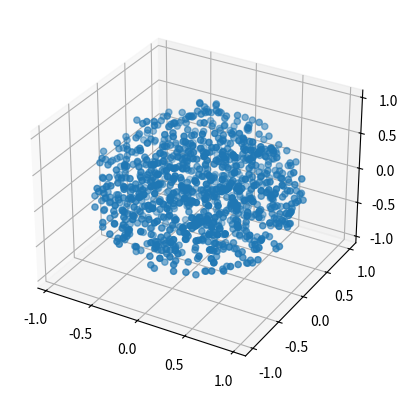

Recreate this plot in Python.
"""
Functions related to rotations

IMPORTED FROM PELE (POTENTIAL ENERY LANDSCAPE EXPLORATOR)
source can be found at https://github.com/pele-python/pele

Most of these were adapted from victor's rotations.f90.  Not all functions from
the file have been implemented.
Warning, they have not all been tested in this format.

.. currentmodule:: pele.utils.rotations

.. autosummary::
    :toctree: generated/
    
    
    q_multiply
    aa2q
    q2aa
    q2mx
    mx2q
    mx2aa
    rot_q2mx
    aa2mx
    random_q
    random_aa
    takestep_aa
    rotate_aa
    small_random_aa
    vec_random
    vec_random_ndim
    vector_random_uniform_hypersphere
    q_slerp

"""
import numpy as np

rot_epsilon = 1e-6

def q_multiply(q0, q1):
    """ multiply 2 quaternions q1, q2 """
    q3 = np.zeros(4)
    q3[0] = q0[0]*q1[0]-q0[1]*q1[1]-q0[2]*q1[2]-q0[3]*q1[3]
    q3[1] = q0[0]*q1[1]+q0[1]*q1[0]+q0[2]*q1[3]-q0[3]*q1[2]
    q3[2] = q0[0]*q1[2]-q0[1]*q1[3]+q0[2]*q1[0]+q0[3]*q1[1]
    q3[3] = q0[0]*q1[3]+q0[1]*q1[2]-q0[2]*q1[1]+q0[3]*q1[0]
    return q3

def aa2q( AA ):
    """
    convert angle axis to quaternion
    input V: angle axis vector of lenth 3
    output Q: quaternion of length 4
    """
    q = np.zeros(4, np.float64)

    thetah = 0.5 * np.linalg.norm( AA ) 
    q[0]  = np.cos( thetah )

    # do linear expansion for small epsilon
    if thetah < rot_epsilon:
        q[1:] = 0.5 * AA
    else:
        q[1:] = 0.5 * np.sin(thetah) * AA / thetah

    # make sure to have normal form
    if q[0] < 0.0: q = -q
    return q

def q2aa( qin ):
    """
    quaternion to angle axis
    input Q: quaternion of length 4
    output V: angle axis vector of lenth 3
    """
    q = np.copy(qin)
    if q[0] < 0.: q = -q
    if q[0] > 1.0: q /= np.sqrt(np.dot(q,q))
    theta = 2. * np.arccos(q[0])
    s = np.sqrt(1.-q[0]*q[0])
    if s < rot_epsilon:
        p = 2. * q[1:4]
    else:
        p = q[1:4] / s * theta
    return p


def q2mx( qin ):
    """quaternion to rotation matrix"""
    Q = qin / np.linalg.norm(qin)
    RMX = np.zeros([3,3], np.float64)
    Q2Q3 = Q[1]*Q[2];
    Q1Q4 = Q[0]*Q[3];
    Q2Q4 = Q[1]*Q[3];
    Q1Q3 = Q[0]*Q[2];
    Q3Q4 = Q[2]*Q[3];
    Q1Q2 = Q[0]*Q[1];

    RMX[0,0] = 2.*(0.5 - Q[2]*Q[2] - Q[3]*Q[3]);
    RMX[1,1] = 2.*(0.5 - Q[1]*Q[1] - Q[3]*Q[3]);
    RMX[2,2] = 2.*(0.5 - Q[1]*Q[1] - Q[2]*Q[2]);
    RMX[0,1] = 2.*(Q2Q3 - Q1Q4);
    RMX[1,0] = 2.*(Q2Q3 + Q1Q4);
    RMX[0,2] = 2.*(Q2Q4 + Q1Q3);
    RMX[2,0] = 2.*(Q2Q4 - Q1Q3);
    RMX[1,2] = 2.*(Q3Q4 - Q1Q2);
    RMX[2,1] = 2.*(Q3Q4 + Q1Q2);
    return RMX

def mx2q(mi):
    q = np.zeros(4)
    m = np.transpose(mi)
    trace=m[0,0] + m[1,1]+m[2,2]

    if (trace > 0.):
        s = np.sqrt(trace+1.0) * 2.0
        q[0] = 0.25 * s
        q[1] = (m[1,2] - m[2,1]) / s
        q[2] = (m[2,0] - m[0,2]) / s
        q[3] = (m[0,1] - m[1,0]) / s
    elif ((m[0,0] > m[1,1]) and (m[0,0] > m[2,2])):
        s=np.sqrt(1.0 + m[0,0] - m[1,1] - m[2,2]) * 2.0
        q[0] = (m[1,2] - m[2,1]) / s
        q[1] = 0.25 * s
        q[2] = (m[1,0] + m[0,1]) / s
        q[3] = (m[2,0] + m[0,2]) / s
    elif (m[1,1] > m[2,2]):
        s = np.sqrt(1.0 + m[1,1] - m[0,0] - m[2,2]) * 2.0
        q[0] = (m[2,0] - m[0,2]) / s
        q[1] = (m[1,0] + m[0,1]) / s
        q[2] = 0.25 * s
        q[3] = (m[2,1] + m[1,2]) / s
    else:
        s = np.sqrt(1.0 + m[2,2] - m[0,0] - m[1,1]) * 2.0
        q[0] = (m[0,1] - m[1,0]) / s
        q[1] = (m[2,0] + m[0,2]) / s
        q[2] = (m[2,1] + m[1,2]) / s
        q[3] = 0.25 * s

    if(q[0] < 0):
        q = -q
    return q

def mx2aa(m):
    return q2aa(mx2q(m))

def rot_q2mx(qin):
    m = np.zeros([3,3], np.float64)

    q = qin / np.linalg.norm(qin)

    sq = q**2

    m[0,0] = ( sq[1] - sq[2] - sq[3] + sq[0])
    m[1,1] = (-sq[1] + sq[2] - sq[3] + sq[0])
    m[2,2] = (-sq[1] - sq[2] + sq[3] + sq[0])

    tmp0 = q[1]*q[2]
    tmp1 = q[0]*q[3]
    m[1,0] = 2.0 * (tmp0 + tmp1)
    m[0,1] = 2.0 * (tmp0 - tmp1)

    tmp0 = q[1]*q[3]
    tmp1 = q[2]*q[0]
    m[2,0] = 2.0 * (tmp0 - tmp1)
    m[0,2] = 2.0 * (tmp0 + tmp1)
    tmp0 = q[2]*q[3]
    tmp1 = q[0]*q[1]
    m[2,1] = 2.0 * (tmp0 + tmp1)
    m[1,2] = 2.0 * (tmp0 - tmp1)

    return m

def aa2mx( p ):
    return q2mx( aa2q( p ) )

def random_q():
    """
    uniform random rotation in angle axis formulation
    input: 3 uniformly distributed random numbers
    uses the algorithm given in
    K. Shoemake, Uniform random rotations, Graphics Gems III, pages 124-132. Academic, New York, 1992.
    This first generates a random rotation in quaternion representation. We should substitute this by
    a direct angle axis generation, but be careful: the angle of rotation in angle axis representation
    is NOT uniformly distributed
    """
    from numpy import sqrt, sin, cos, pi
    u = np.random.uniform(0,1,[3])
    q = np.zeros(4, np.float64)
    q[0] = sqrt(1.-u[0]) * sin(2.*pi*u[1])
    q[1] = sqrt(1.-u[0]) * cos(2.*pi*u[1])
    q[2] = sqrt(u[0]) * sin(2.*pi*u[2])
    q[3] = sqrt(u[0]) * cos(2.*pi*u[2])
    return q

def random_aa():
    return q2aa( random_q() )

def takestep_aa(p, maxtheta):
    """ change an angle axis vector by a small rotation"""
    p[:] = rotate_aa(p, small_random_aa(maxtheta))

def rotate_aa(p1, p2):
    """
    change a given angle axis rotation p1 by the
    rotation p2
    """
    return q2aa(q_multiply( aa2q(p2), aa2q(p1) ))


def small_random_aa(maxtheta):
    """ generate a small random rotation"""
    # first choose a random unit vector
    p = vec_random()

    # linear for too small steps
    # this is not completely right but should be ok
    if maxtheta < rot_epsilon:
        p = p*dprand()*maxtheta
        return p

    s = 1. / (np.sin(0.5*maxtheta)**2)
    # now choose the angle theta in range 0:step
    # with distribution sin(0.5*theta)**2
    u = dprand() * maxtheta
    while  dprand() > s * np.sin(0.5 * u)**2:
        u=dprand() * maxtheta
    p = p*u
    return p


def vec_random():
    """ uniform random unit vector """
    p = np.zeros(3)
    u1 = dprand()
    u2 = dprand()
    z = 2*u1 - 1.
    p[0] = np.sqrt(1-z*z) * np.cos(2. * np.pi * u2)
    p[1] = np.sqrt(1-z*z) * np.sin(2. * np.pi * u2)
    p[2] = z
    return p

def vec_random_ndim(n):
    """n-dimensional uniform random unit vector"""
    v = np.random.normal(size=n)
    v /= np.linalg.norm(v)
    return v

def vector_random_uniform_hypersphere(k):
    """return a vector sampled uniformly in a hypersphere of dimension k"""
    if k == 3:
        # this function is much faster than the general one
        u = vec_random()
    else:
        u = vec_random_ndim(k)
    # draw the magnitude of the vector from a power law density:
    # draws samples in [0, 1] from a power distribution with positive exponent k - 1.
    p = np.random.power(k)
    return p * u



dprand = lambda: np.random.rand()

def q_slerp (a, b,t):
    if(t<=0.):
        return a
    if(t>=1.):
        return b
    costheta = np.dot(a, b)
    
    c = b
    # if theta > 180., go other direction
    if (costheta < 0.0):
        costheta = -costheta
        c = -c
    
    #linear interpolate close to zero
    if (costheta > 1.0-1e-5):
        return t*b + (1-t)*b
        
    theta = np.arccos (costheta)

    return (np.sin ((1.0 - t) * theta) * a + np.sin (t * theta) * c) / np.sin (theta)


#
# only testing below here
#


def test_vector_random_uniform_hypersphere():
    from mpl_toolkits.mplot3d import Axes3D
    import matplotlib.pyplot as plt
    nvec = 1000
    r = np.zeros([nvec,3])
    for i in range(nvec):
        r[i,:] = vector_random_uniform_hypersphere(3)
    fig = plt.figure()
    ax = fig.add_subplot(111, projection='3d')
    ax.scatter(r[:,0], r[:,1], r[:,2])
    plt.show()
    
    
if __name__ == "__main__":
    test_vector_random_uniform_hypersphere()
